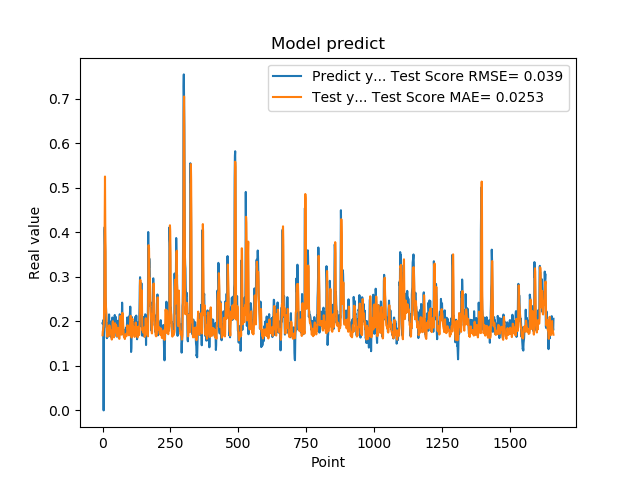

The table this chart was drawn from, first rows:
1.955727785830000398e-01, 1.687343473671431004e-01
1.954265981910000005e-01, 1.784607570788008524e-01
2.004670947789999880e-01, 1.791434716040605779e-01
2.029463946819999587e-01, 1.862100598729310441e-01
0.000000000000000000e+00, 1.880283279667292473e-01
1.862521618600000151e-01, 1.989497018460664179e-01
1.862153261900000301e-01, 2.400677081152163828e-01
4.038094580169999670e-01, 2.651587076728624259e-01
4.118085205549999461e-01, 4.339797049569470433e-01
3.743042349819999948e-01, 5.252421052793787570e-01
3.571429848669999685e-01, 4.187742365942568323e-01
2.572054266930000055e-01, 3.717566778229546287e-01
2.409307956699999753e-01, 2.456913600453607127e-01
2.253161966800000249e-01, 2.227237499856561942e-01
1.935185044999999937e-01, 2.151522812001672447e-01
1.787700653079999924e-01, 1.976004667343466970e-01
1.622045934200000150e-01, 1.778528473573534607e-01
1.761920750140000269e-01, 1.660710970215971694e-01
1.883655935530000325e-01, 1.654848430436094697e-01
1.861467957499999548e-01, 1.707573778990371383e-01
1.954913884399999968e-01, 1.759039202720036610e-01
1.954011768099999935e-01, 1.846556872664776305e-01
1.660518944260000185e-01, 1.815787816634525098e-01
1.907722949980000249e-01, 1.677607268061330759e-01
2.156041562559999625e-01, 1.730021898983259976e-01
1.898660957809999716e-01, 1.912045511802011044e-01
1.770474612709999895e-01, 1.870902491233240039e-01
2.001174986360000074e-01, 1.815240741003507352e-01
1.948629021640000125e-01, 1.806915789863935695e-01
1.922753006219999894e-01, 1.790258549559426149e-01
1.779100298880000042e-01, 1.797604124369939493e-01
1.810636967419999854e-01, 1.736351189976671483e-01
1.680064052340000114e-01, 1.671748063692154174e-01
1.635809391740000174e-01, 1.616914988729224456e-01
1.706920862200000111e-01, 1.589967488720801514e-01
1.916799396280000345e-01, 1.619389741679743422e-01
2.085516005749999957e-01, 1.743096758730643125e-01
2.058236002919999752e-01, 1.949713717879059116e-01
1.828240007160000513e-01, 2.002461638093813168e-01
1.857409924269999846e-01, 1.851623000859702883e-01
1.775099337099999841e-01, 1.750907266343227353e-01
1.752161234619999952e-01, 1.676182289505505352e-01
1.971126049759999999e-01, 1.640711313740271238e-01
1.845117062330000057e-01, 1.753231921519070036e-01
1.984785944219999987e-01, 1.740256695765110551e-01
2.143009155989999692e-01, 1.825940548537552111e-01
1.841159015890000139e-01, 1.958297078492976795e-01
2.104043960570000094e-01, 1.814894626231427499e-01
2.032361328599999739e-01, 1.917239324409323875e-01
2.088565975429999833e-01, 1.891157833008998979e-01
1.960448026660000231e-01, 1.910595269678469488e-01
1.900728046889999523e-01, 1.885152011043500220e-01
1.658952832220000062e-01, 1.780972773174213097e-01
1.872539073229999851e-01, 1.665031179383499038e-01
1.852532625200000171e-01, 1.691311095087505434e-01
1.799222826959999966e-01, 1.707149812780898446e-01
2.012764066460000223e-01, 1.700267216550253313e-01
1.978618204589999985e-01, 1.846348478808755300e-01
1.950792670250000027e-01, 1.826630619374634279e-01
1.711323857310000085e-01, 1.830642334781774905e-01
1.623787879939999901e-01, 1.721560984380747228e-01
... 1,599 more rows
